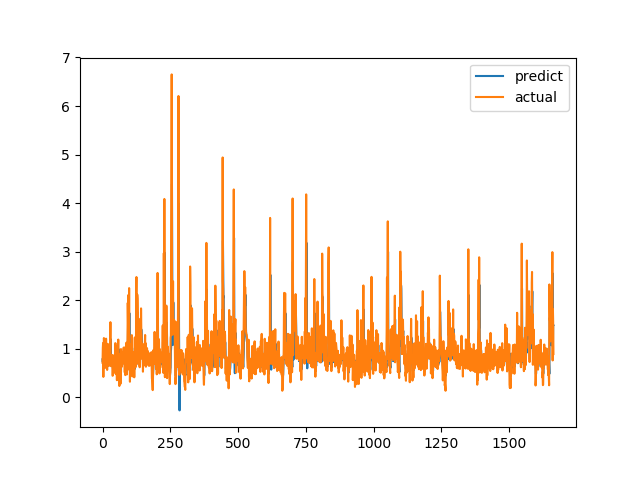

Source data for this figure (header and first rows):
predict, actual
0.7811, 0.7094
0.7229, 1.015
0.8559, 1.116
0.9442, 0.4183
0.6081, 1.002
0.8187, 1.219
1.014, 1.143
0.9601, 0.6528
0.7152, 0.6747
0.6714, 0.601
0.6517, 0.6695
0.6855, 0.6538
0.6847, 0.7814
0.7409, 1.206
0.9673, 0.8469
0.8182, 0.8286
0.7686, 0.6482
0.6819, 0.5624
0.6299, 0.7183
0.7012, 1.1
0.9063, 0.9542
0.8596, 0.729
0.7318, 0.6694
0.6804, 0.8631
0.7793, 0.6465
0.6937, 0.8223
0.7535, 0.9236
0.8261, 0.8301
0.7827, 1.067
0.8952, 1.546
1.197, 0.6827
0.7724, 0.6386
0.6504, 0.6464
0.6578, 0.6881
0.6993, 0.7274
0.7209, 0.65
0.6858, 0.8694
0.782, 0.4409
0.6022, 0.4519
0.5641, 0.7575
0.7155, 0.4952
0.6233, 0.6851
0.6764, 0.7244
0.7143, 0.8654
0.778, 0.74
0.7308, 0.8071
0.749, 0.8204
0.7655, 1.114
0.9141, 1.109
0.9423, 0.4751
0.6277, 1.039
0.8435, 0.9458
0.8663, 0.7878
0.7607, 0.3505
0.5394, 0.9368
0.7892, 0.9868
0.8769, 0.647
0.7011, 1.03
0.8598, 1.187
0.992, 0.9329
... 1,604 more rows
